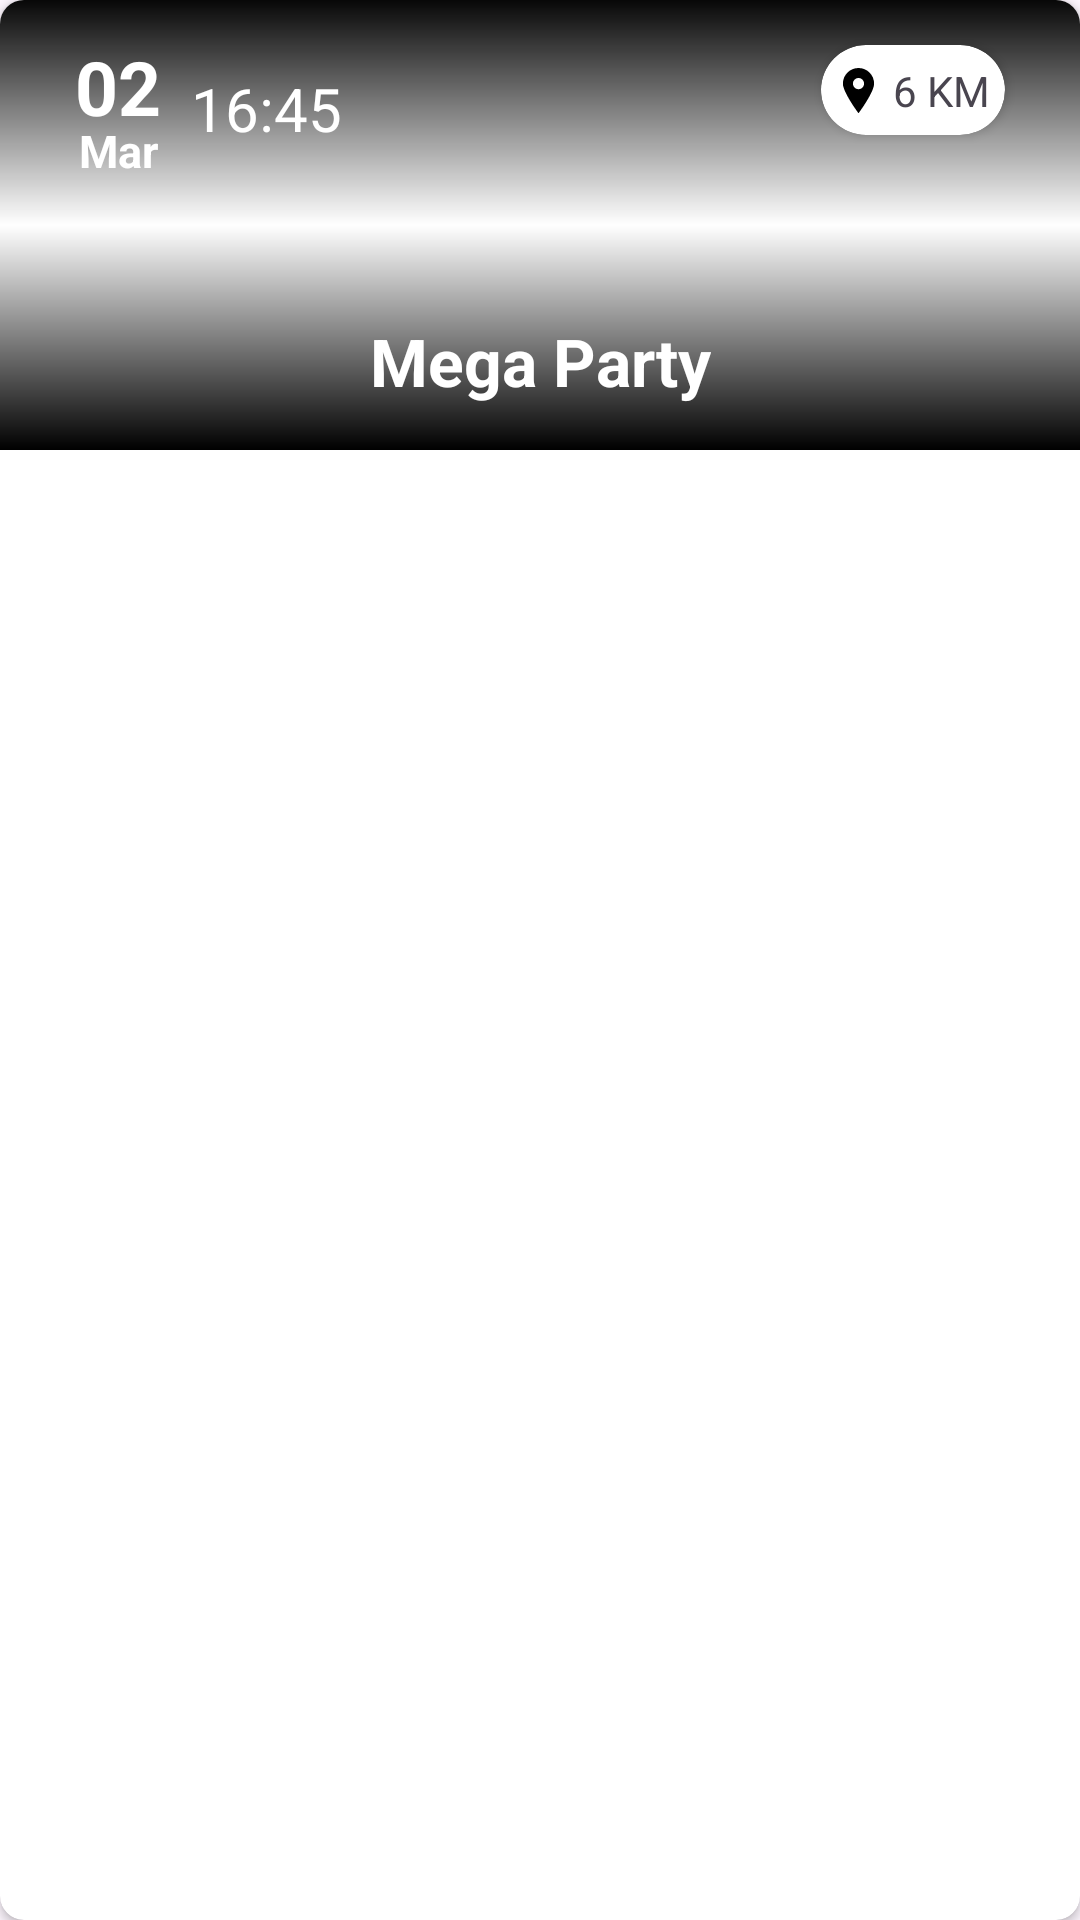

Here is an Android app screen rendered from its layout file. Give the layout XML and the strings, colors and styles it references.
<!-- AndroidManifest.xml: application theme Theme.EventGo -->
<!-- res/layout/card_event.xml -->
<?xml version="1.0" encoding="utf-8"?>
<androidx.cardview.widget.CardView xmlns:android="http://schemas.android.com/apk/res/android"
    xmlns:app="http://schemas.android.com/apk/res-auto"
    android:layout_width="match_parent"
    android:layout_height="wrap_content"
    android:layout_margin="8dp"
    app:cardCornerRadius="8dp">

    <androidx.constraintlayout.widget.ConstraintLayout
        android:layout_width="match_parent"
        android:layout_height="150dp"
        android:padding="0dp">

        <ImageView
            android:id="@+id/iv_event_image"
            android:layout_width="match_parent"
            android:layout_height="0dp"
            android:scaleType="centerCrop"
            android:src="@drawable/spaceship"
            app:layout_constraintBottom_toBottomOf="parent"
            app:layout_constraintEnd_toEndOf="parent"
            app:layout_constraintStart_toStartOf="parent"
            app:layout_constraintTop_toTopOf="parent" />

        <ImageView
            android:layout_width="match_parent"
            android:layout_height="match_parent"
            android:background="@drawable/degrade" />

        <TextView
            android:id="@+id/tv_day"
            android:layout_width="wrap_content"
            android:layout_height="wrap_content"
            android:layout_marginStart="25dp"
            android:layout_marginTop="12dp"
            android:layout_marginBottom="-8dp"
            android:text="02"
            android:textColor="@color/white"
            android:textSize="25sp"
            android:textStyle="bold"
            app:layout_constraintStart_toStartOf="parent"
            app:layout_constraintTop_toTopOf="parent" />

        <TextView
            android:id="@+id/tv_month"
            android:layout_width="wrap_content"
            android:layout_height="wrap_content"
            android:layout_marginTop="-6dp"
            android:text="Mar"

            android:textColor="@color/white"
            android:textSize="15sp"
            android:textStyle="bold"
            app:layout_constraintEnd_toEndOf="@+id/tv_day"
            app:layout_constraintStart_toStartOf="@+id/tv_day"
            app:layout_constraintTop_toBottomOf="@id/tv_day" />

        <TextView
            android:id="@+id/hour"
            android:layout_width="wrap_content"
            android:layout_height="wrap_content"
            android:layout_marginStart="10dp"
            android:text="16:45"
            android:textColor="@color/white"
            android:textSize="20sp"
            android:textStyle="normal"
            app:layout_constraintBottom_toBottomOf="@+id/tv_month"
            app:layout_constraintStart_toEndOf="@+id/tv_day"
            app:layout_constraintTop_toTopOf="@+id/tv_day" />


        <TextView
            android:id="@+id/tv_event_name"
            android:layout_width="wrap_content"
            android:layout_height="wrap_content"
            android:text="Mega Party"
            android:textAlignment="textEnd"
            android:textColor="@color/white"
            android:textSize="22sp"
            android:textStyle="bold"
            android:gravity="center"
            android:layout_marginBottom="15dp"
            app:layout_constraintBottom_toBottomOf="parent"
            app:layout_constraintEnd_toEndOf="parent"
            app:layout_constraintStart_toStartOf="parent" />


        <androidx.cardview.widget.CardView
            android:id="@+id/cv_distance"
            android:layout_width="wrap_content"
            android:layout_height="wrap_content"
            app:cardBackgroundColor="@color/white"
            app:cardCornerRadius="16dp"
            android:layout_marginTop="15dp"
            android:layout_marginEnd="25dp"
            app:layout_constraintEnd_toEndOf="@+id/iv_event_image"
            app:layout_constraintTop_toTopOf="parent">

            <androidx.constraintlayout.widget.ConstraintLayout
                android:layout_width="match_parent"
                android:layout_height="match_parent"
                android:padding="5dp">

                <ImageView
                    android:id="@+id/iv_distance_icon"
                    android:layout_width="15dp"
                    android:layout_height="match_parent"
                    android:src="@drawable/location"
                    app:layout_constraintBottom_toBottomOf="parent"
                    app:layout_constraintStart_toStartOf="parent"
                    app:layout_constraintTop_toTopOf="parent" />

                <TextView
                    android:id="@+id/tv_distance"
                    android:layout_width="wrap_content"
                    android:layout_height="wrap_content"
                    android:layout_marginStart="4dp"
                    android:text="6 KM"
                    app:layout_constraintBottom_toBottomOf="parent"
                    app:layout_constraintStart_toEndOf="@id/iv_distance_icon"
                    app:layout_constraintTop_toTopOf="parent" />

            </androidx.constraintlayout.widget.ConstraintLayout>
        </androidx.cardview.widget.CardView>




    </androidx.constraintlayout.widget.ConstraintLayout>
</androidx.cardview.widget.CardView>
<!-- resources referenced by this layout -->
<resources>
  <color name="white">#FFFFFFFF</color>
  <!-- drawable degrade (drawable) -->
  <shape xmlns:android="http://schemas.android.com/apk/res/android"
      android:shape="rectangle">
      <gradient
          android:angle="90"
          android:startColor="#000000"
          android:centerColor="#00FFFFFF"
          android:endColor="#070707"
  
  
          android:type="linear" />
  </shape>
  <!-- drawable location (drawable) -->
  <vector xmlns:android="http://schemas.android.com/apk/res/android"
      android:width="20dp"
      android:height="20dp"
      android:viewportWidth="395.71"
      android:viewportHeight="395.71">
    <path
        android:pathData="M197.85,0C122.13,0 60.53,61.61 60.53,137.33c0,72.89 124.59,243.18 129.9,250.39l4.95,6.74c0.58,0.79 1.5,1.25 2.47,1.25c0.99,0 1.9,-0.46 2.49,-1.25l4.95,-6.74c5.31,-7.21 129.9,-177.5 129.9,-250.39C335.18,61.61 273.57,0 197.85,0zM197.85,88.14c27.13,0 49.19,22.06 49.19,49.19c0,27.11 -22.06,49.19 -49.19,49.19c-27.11,0 -49.19,-22.08 -49.19,-49.19C148.66,110.2 170.73,88.14 197.85,88.14z"
        android:fillColor="@color/black"/>
  </vector>
  <style name="Theme.EventGo" parent="Base.Theme.EventGo" />
  <color name="black">#FF000000</color>
  <style name="Base.Theme.EventGo" parent="Theme.Material3.DayNight.NoActionBar">
          
          
      </style>
</resources>
